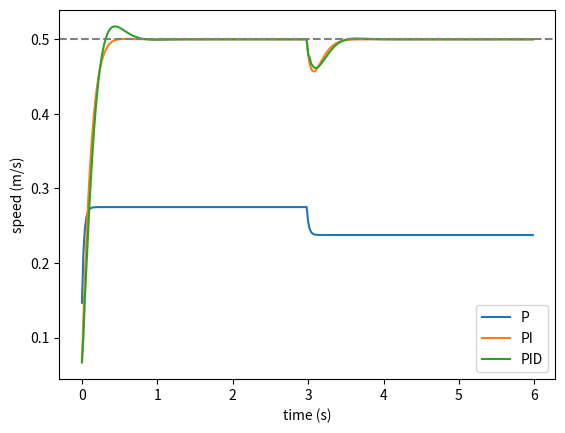

The matplotlib source for this figure:
import matplotlib.pyplot as plt

class Motor:
    def __init__(self):
        self.speed, self.load = 0.0, 0.0
    def step(self, pwm, dt):
        pwm = max(-255, min(255, pwm))
        eff = max(0, abs(pwm) - 40)
        tgt = (1 if pwm >= 0 else -1) * eff * 0.01
        tgt -= self.load
        self.speed += (tgt - self.speed) * dt / 0.15
        return self.speed

class PID:
    def __init__(self, kp, ki, kd):
        self.kp, self.ki, self.kd = kp, ki, kd
        self.i, self.prev = 0.0, None
    def update(self, sp, meas, dt):
        e = sp - meas
        d = 0 if self.prev is None else \
            -(meas - self.prev) / dt
        self.prev = meas
        ni = self.i + e * dt
        out = self.kp * e + self.ki * ni + self.kd * d
        if -255 < out < 255:
            self.i = ni
        return max(-255, min(255, out))

dt, steps = 0.02, 300               # 6 s at 50 Hz
configs = {"P": (300, 0, 0), "PI": (150, 1500, 0),
           "PID": (150, 1500, 6)}
for name, gains in configs.items():
    m, pid, v = Motor(), PID(*gains), 0.0
    ts, vs = [], []
    for k in range(steps):
        t = k * dt
        m.load = 0.15 if t >= 3.0 else 0.0
        v = m.step(pid.update(0.5, v, dt), dt)
        ts.append(t)
        vs.append(v)
    peak, dip = max(vs[:150]), min(vs[150:])
    print(f"{name:3s}: peak {peak:.3f}  dip {dip:.3f}"
          f"  final {vs[-1]:.3f} m/s")
    plt.plot(ts, vs, label=name)
plt.axhline(0.5, ls="--", c="gray")
plt.xlabel("time (s)")
plt.ylabel("speed (m/s)")
plt.legend()
plt.savefig("pid_compare.png", dpi=120)
